Dataset: Rock-Paper-Scissors-6 (GitHub, jusanchez6/Embedded-Machine-Learning). Classes: paper, rock, scissors.

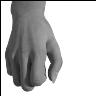
Label: rock

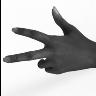
Label: scissors

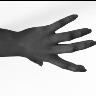
Label: paper

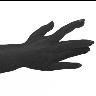
Label: paper

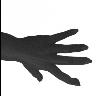
Label: paper

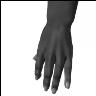
Label: paper
